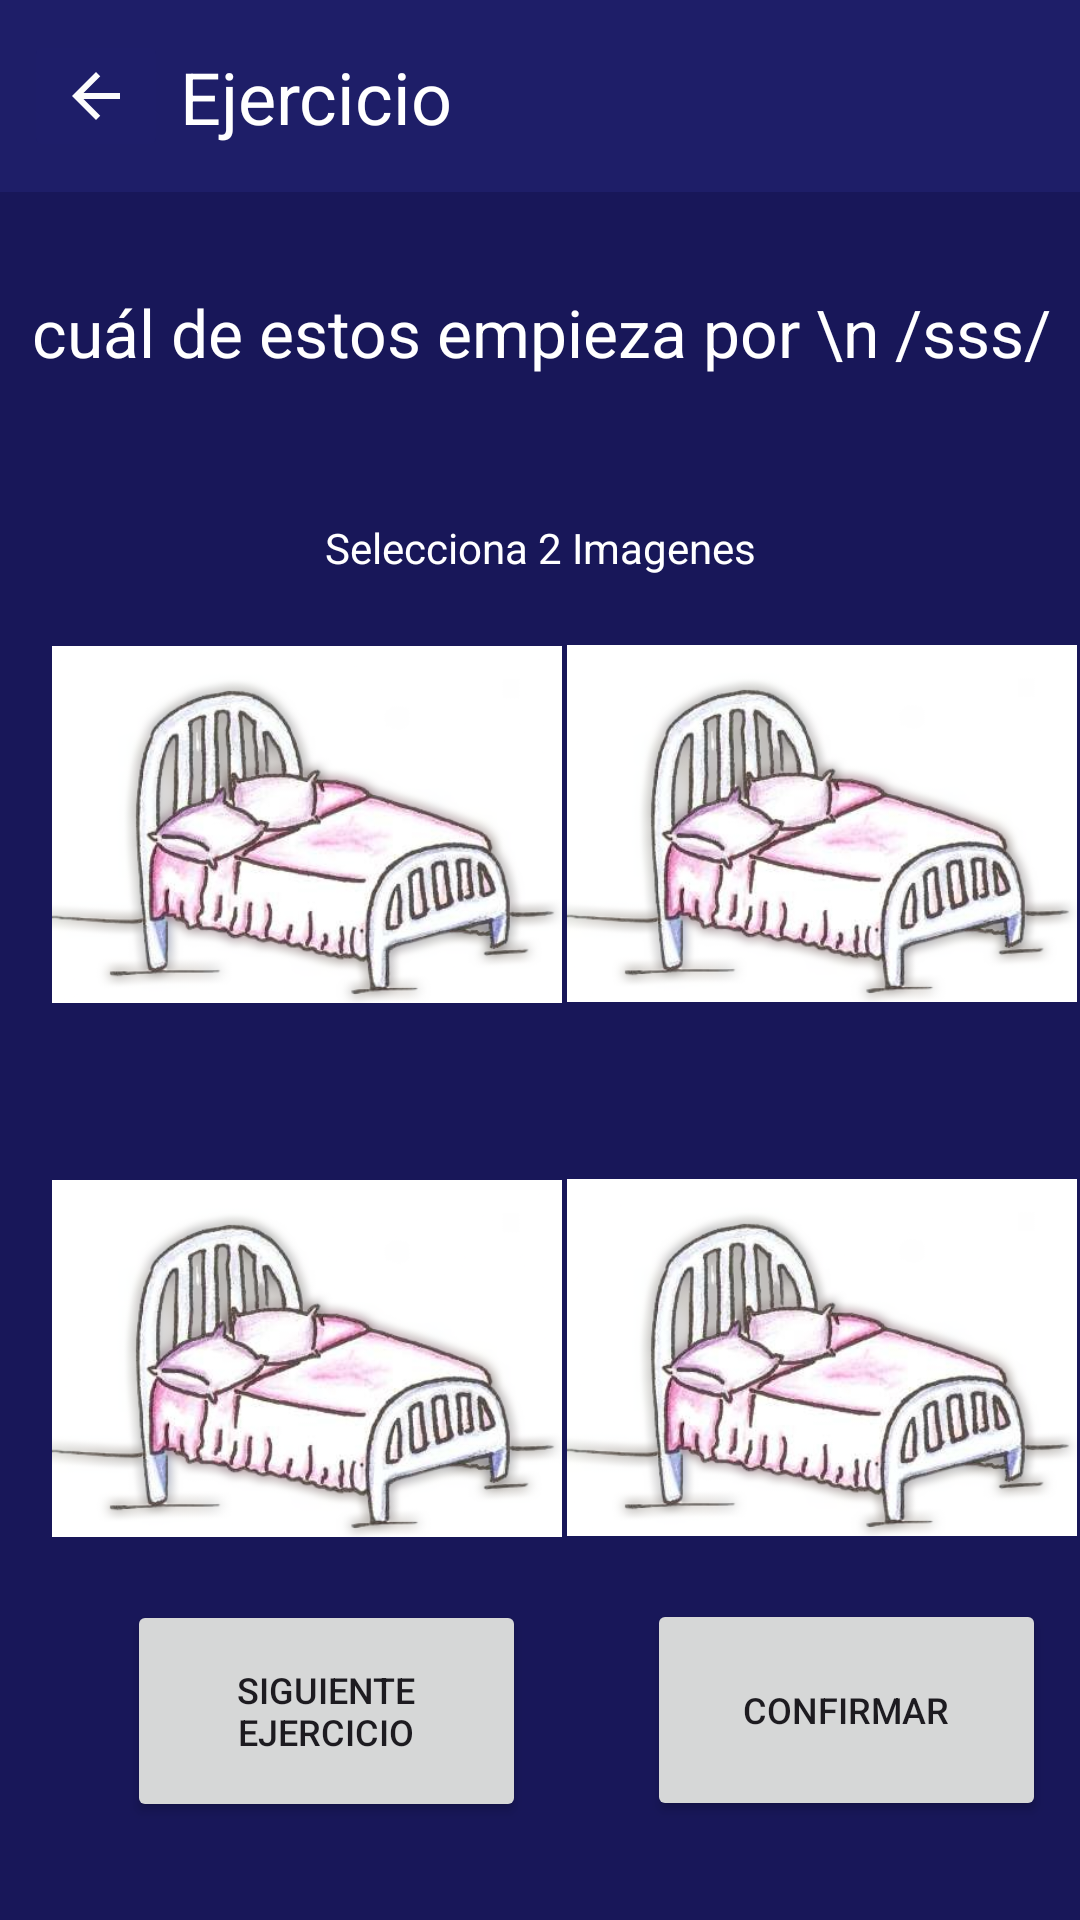

The Android layout XML behind this screen, and the referenced resources:
<!-- AndroidManifest.xml: application theme Theme.PrototipoEda -->
<!-- res/layout/activity_ejercicio1ctg1.xml -->
<?xml version="1.0" encoding="utf-8"?>
<androidx.constraintlayout.widget.ConstraintLayout xmlns:android="http://schemas.android.com/apk/res/android"
    xmlns:app="http://schemas.android.com/apk/res-auto"
    xmlns:tools="http://schemas.android.com/tools"
    android:id="@+id/main1"
    android:layout_width="match_parent"
    android:layout_height="match_parent"
    tools:context=".Ejercicio1ctg1">

    <androidx.constraintlayout.widget.ConstraintLayout
        android:id="@+id/main1_ejercicio2"
        android:layout_width="match_parent"
        android:layout_height="match_parent"
        android:background="#181759"
        tools:context=".Categoria1"
        tools:layout_editor_absoluteX="-16dp"
        tools:layout_editor_absoluteY="-79dp">

        <Button
            android:id="@+id/botonSiguiente"
            style="@style/Widget.AppCompat.Button"
            android:layout_width="133dp"
            android:layout_height="74dp"
            android:layout_marginBottom="28dp"
            android:text="Siguiente Ejercicio"
            android:textSize="12dp"
            app:layout_constraintBottom_toBottomOf="parent"
            app:layout_constraintEnd_toEndOf="parent"
            app:layout_constraintHorizontal_bias="0.186"
            app:layout_constraintStart_toStartOf="parent"
            app:layout_constraintTop_toBottomOf="@+id/Imagen3"
            app:layout_constraintVertical_bias="0.403" />

        <Button
            android:id="@+id/BotonEnviar"
            style="@style/Widget.AppCompat.Button"
            android:layout_width="133dp"
            android:layout_height="74dp"
            android:layout_marginStart="32dp"
            android:layout_marginBottom="28dp"
            android:text="Confirmar"
            android:textSize="12dp"
            app:layout_constraintBottom_toBottomOf="parent"
            app:layout_constraintEnd_toEndOf="parent"
            app:layout_constraintHorizontal_bias="0.416"
            app:layout_constraintStart_toEndOf="@+id/botonSiguiente"
            app:layout_constraintTop_toBottomOf="@+id/Imagen4"
            app:layout_constraintVertical_bias="0.403" />

        <ImageButton
            android:id="@+id/Imagen4"
            style="@android:style/Widget.DeviceDefault.ImageButton"
            android:layout_width="170dp"
            android:layout_height="154dp"
            android:layout_marginTop="24dp"
            android:background="#181759"
            android:scaleType="centerInside"
            app:layout_constraintBottom_toBottomOf="parent"
            app:layout_constraintEnd_toEndOf="parent"
            app:layout_constraintHorizontal_bias="0.625"
            app:layout_constraintStart_toEndOf="@+id/Imagen3"
            app:layout_constraintTop_toBottomOf="@+id/Imagen2"
            app:layout_constraintVertical_bias="0.0"
            app:srcCompat="@drawable/cama" />

        <ImageButton
            android:id="@+id/Imagen3"
            style="@android:style/Widget.DeviceDefault.ImageButton"
            android:layout_width="170dp"
            android:layout_height="154dp"
            android:layout_marginTop="24dp"
            android:background="#181759"
            android:scaleType="centerInside"
            app:layout_constraintBottom_toBottomOf="parent"
            app:layout_constraintEnd_toEndOf="parent"
            app:layout_constraintHorizontal_bias="0.091"
            app:layout_constraintStart_toStartOf="parent"
            app:layout_constraintTop_toBottomOf="@+id/Imagen1"
            app:layout_constraintVertical_bias="0.0"
            app:srcCompat="@drawable/cama" />

        <ImageButton
            android:id="@+id/Imagen2"
            style="@android:style/Widget.DeviceDefault.ImageButton"
            android:layout_width="170dp"
            android:layout_height="154dp"
            android:layout_marginTop="36dp"
            android:background="#181759"
            android:scaleType="centerInside"
            app:layout_constraintBottom_toBottomOf="parent"
            app:layout_constraintEnd_toEndOf="parent"
            app:layout_constraintHorizontal_bias="0.625"
            app:layout_constraintStart_toEndOf="@+id/Imagen1"
            app:layout_constraintTop_toBottomOf="@+id/TextoLetra"
            app:layout_constraintVertical_bias="0.002"
            app:srcCompat="@drawable/cama" />

        <androidx.appcompat.widget.Toolbar
            android:id="@+id/toolbar"
            android:layout_width="0dp"
            android:layout_height="wrap_content"
            android:background="#EE1F1E6A"
            android:minHeight="?attr/actionBarSize"
            android:theme="?attr/actionBarTheme"
            app:layout_constraintEnd_toEndOf="parent"
            app:layout_constraintStart_toStartOf="parent"
            app:layout_constraintTop_toTopOf="parent" />

        <TextView
            android:id="@+id/textoBar"
            android:layout_width="174dp"
            android:layout_height="46dp"
            android:layout_marginStart="4dp"
            android:layout_marginTop="16dp"
            android:text="Ejercicio"
            android:textAlignment="textStart"
            android:textColor="@color/white"
            android:textSize="24sp"
            app:layout_constraintStart_toEndOf="@+id/BotonAtras1"
            app:layout_constraintTop_toTopOf="parent" />

        <ImageButton
            android:id="@+id/BotonAtras1"
            android:layout_width="wrap_content"
            android:layout_height="wrap_content"
            android:layout_marginStart="8dp"
            android:layout_marginTop="10dp"
            android:backgroundTint="#EE1F1E6A"
            app:layout_constraintStart_toStartOf="parent"
            app:layout_constraintTop_toTopOf="parent"
            app:srcCompat="@drawable/baseline_arrow_back_24" />

        <ImageButton
            android:id="@+id/Imagen1"
            style="@android:style/Widget.DeviceDefault.ImageButton"
            android:layout_width="170dp"
            android:layout_height="154dp"
            android:layout_marginTop="36dp"
            android:background="#181759"
            android:scaleType="centerInside"
            app:layout_constraintBottom_toBottomOf="parent"
            app:layout_constraintEnd_toEndOf="parent"
            app:layout_constraintHorizontal_bias="0.091"
            app:layout_constraintStart_toStartOf="parent"
            app:layout_constraintTop_toBottomOf="@+id/TextoLetra"
            app:layout_constraintVertical_bias="0.004"
            app:srcCompat="@drawable/cama" />

        <TextView
            android:id="@+id/TextoLetra"
            android:layout_width="365dp"
            android:layout_height="65dp"
            android:layout_marginStart="8dp"
            android:layout_marginTop="32dp"
            android:layout_marginEnd="8dp"
            android:text="cuál de estos empieza por \n /sss/"
            android:textAlignment="center"
            android:textColor="@color/white"
            android:textSize="22sp"
            app:layout_constraintBottom_toBottomOf="parent"
            app:layout_constraintEnd_toEndOf="parent"
            app:layout_constraintStart_toStartOf="parent"
            app:layout_constraintTop_toBottomOf="@+id/toolbar"
            app:layout_constraintVertical_bias="0.0" />

        <TextView
            android:id="@+id/textView"
            android:layout_width="159dp"
            android:layout_height="24dp"
            android:layout_marginTop="12dp"
            android:text="Selecciona 2 Imagenes"
            android:textAlignment="center"
            android:textColor="@color/white"
            app:layout_constraintEnd_toEndOf="parent"
            app:layout_constraintStart_toStartOf="parent"
            app:layout_constraintTop_toBottomOf="@+id/TextoLetra" />

    </androidx.constraintlayout.widget.ConstraintLayout>
</androidx.constraintlayout.widget.ConstraintLayout>
<!-- resources referenced by this layout -->
<resources>
  <!-- drawable baseline_arrow_back_24 (drawable) -->
  <vector xmlns:android="http://schemas.android.com/apk/res/android" android:autoMirrored="true" android:height="24dp" android:tint="#FCFCFC" android:viewportHeight="24" android:viewportWidth="24" android:width="24dp">
        
      <path android:fillColor="@android:color/white" android:pathData="M20,11H7.83l5.59,-5.59L12,4l-8,8 8,8 1.41,-1.41L7.83,13H20v-2z"/>
      
  </vector>
  <!-- drawable cama: png bitmap (drawable, 125027 bytes) -->
  <style name="Theme.PrototipoEda" parent="Base.Theme.PrototipoEda" />
  <style name="Base.Theme.PrototipoEda" parent="Theme.Material3.DayNight.NoActionBar">
          
          
      </style>
  <!-- not gathered from this repository: default colours our renderer supplied (Android Studio template values) -->
  <color name="white">#FFFFFFFF</color>
</resources>
